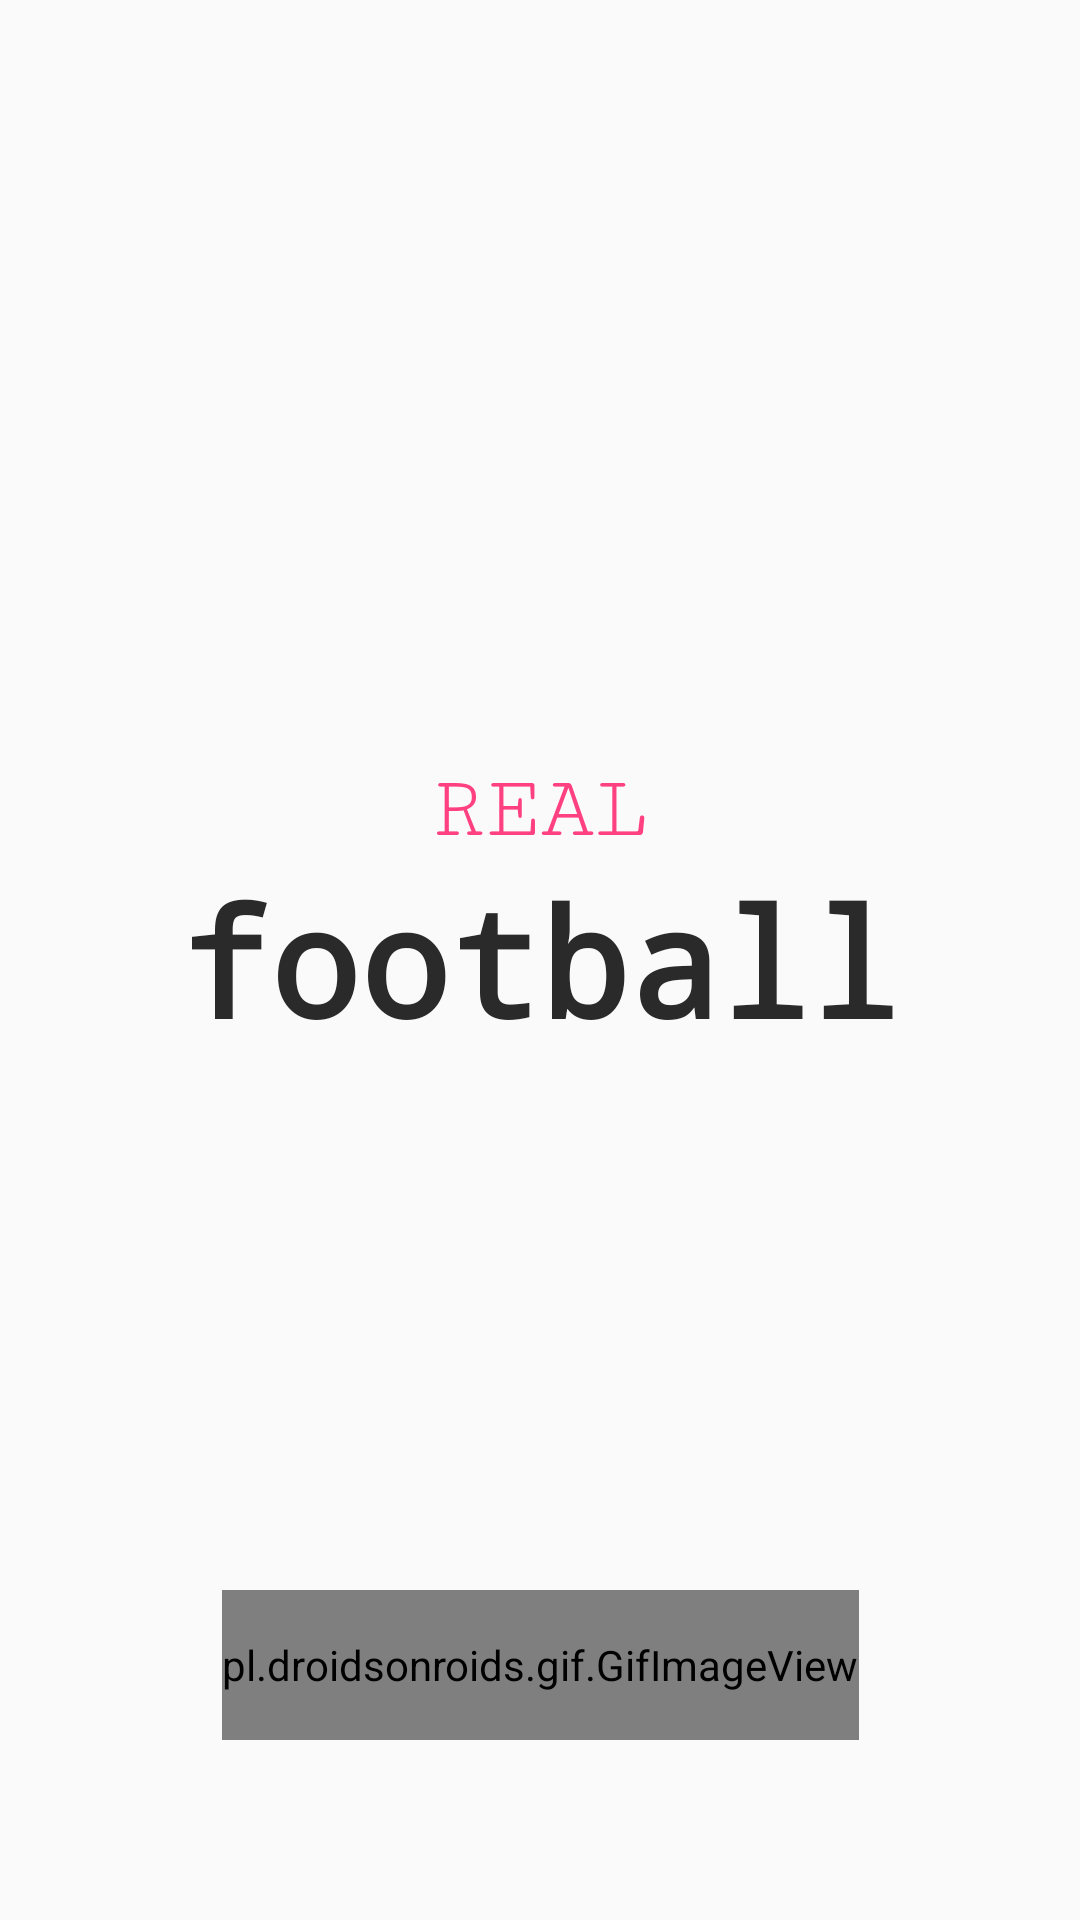

Layout XML and referenced resources for this Android screen:
<!-- AndroidManifest.xml: activity theme AppTheme.NoActionBar -->
<!-- res/layout/activity_splash.xml -->
<?xml version="1.0" encoding="utf-8"?>
<android.support.constraint.ConstraintLayout
    xmlns:android="http://schemas.android.com/apk/res/android"
    xmlns:app="http://schemas.android.com/apk/res-auto"
    xmlns:tools="http://schemas.android.com/tools"
    android:layout_width="match_parent"
    android:layout_height="match_parent"
    tools:context=".ui.activity.intro.SplashActivity">

    <TextView
        android:id="@+id/act_splash_txt_title"
        style="@style/Text.Splash.Title"
        android:text="@string/app_name_real_second"
        app:layout_constraintTop_toTopOf="parent"
        app:layout_constraintBottom_toBottomOf="parent"
        app:layout_constraintEnd_toEndOf="parent"
        app:layout_constraintStart_toStartOf="parent" />

    <TextView
        android:id="@+id/act_splash_txt_subtitle"
        style="@style/Text.Splash.Subtitle"
        android:text="@string/app_name_real_first"
        android:textAllCaps="true"
        app:layout_constraintBottom_toTopOf="@+id/act_splash_txt_title"
        app:layout_constraintEnd_toEndOf="@+id/act_splash_txt_title"
        app:layout_constraintStart_toStartOf="@+id/act_splash_txt_title" />

    <RelativeLayout
        android:id="@+id/act_splash_loading_layout"
        style="@style/WrapContent"
        android:layout_marginBottom="@dimen/sixty_dp"
        app:layout_constraintBottom_toBottomOf="parent"
        app:layout_constraintEnd_toEndOf="parent"
        app:layout_constraintStart_toStartOf="parent">
        <include layout="@layout/item_loading_layout" />
    </RelativeLayout>

    <TextView
        android:id="@+id/act_splash_txt_loading_status"
        style="@style/Text.Main.Subtitle"
        android:text="@string/loading_status"
        android:visibility="gone"
        android:textColor="@color/black_effective"
        app:layout_constraintBottom_toBottomOf="parent"
        app:layout_constraintEnd_toEndOf="parent"
        app:layout_constraintStart_toStartOf="parent"
        app:layout_constraintTop_toBottomOf="@+id/act_splash_loading_layout" />

</android.support.constraint.ConstraintLayout>
<!-- res/layout/item_loading_layout.xml (included above) -->
<?xml version="1.0" encoding="utf-8"?>
<pl.droidsonroids.gif.GifImageView
    xmlns:android="http://schemas.android.com/apk/res/android"
    style="@style/Image.Loading"
    android:src="@drawable/loading" />
<!-- resources referenced by this layout -->
<resources>
  <color name="black_effective">#2a2a2a</color>
  <dimen name="sixty_dp">60dp</dimen>
  <string name="app_name_real_first">real</string>
  <string name="app_name_real_second">football</string>
  <string name="loading_status">loading_status</string>
  <style name="Image.Loading" parent="WrapContent">
          <item name="android:layout_height">@dimen/fifty_dp</item>
          <item name="android:visibility">visible</item>
      </style>
  <style name="Text.Main.Subtitle" parent="Text.Accent">
          <item name="android:textSize">@dimen/eighteen_sp</item>
          <item name="android:fontFamily">serif-monospace</item>
      </style>
  <style name="Text.Splash.Subtitle" parent="Text.Accent">
          <item name="android:textSize">@dimen/thirty_sp</item>
          <item name="android:fontFamily">serif-monospace</item>
      </style>
  <style name="Text.Splash.Title" parent="Text.Black">
          <item name="android:textSize">@dimen/fifty_sp</item>
          <item name="android:fontFamily">monospace</item>
          <item name="android:textStyle">bold</item>
      </style>
  <style name="WrapContent">
          <item name="android:layout_width">wrap_content</item>
          <item name="android:layout_height">wrap_content</item>
      </style>
  <style name="AppTheme.NoActionBar">
          <item name="windowActionBar">false</item>
          <item name="windowNoTitle">true</item>
      </style>
  <dimen name="fifty_dp">50dp</dimen>
  <style name="Text.Accent" parent="WrapContent">
          <item name="android:textColor">@color/colorAccent</item>
      </style>
  <dimen name="eighteen_sp">18sp</dimen>
  <dimen name="thirty_sp">30sp</dimen>
  <style name="Text.Black" parent="WrapContent">
          <item name="android:textColor">@color/black_effective</item>
      </style>
  <dimen name="fifty_sp">50sp</dimen>
  <color name="colorAccent">#FF4081</color>
</resources>
